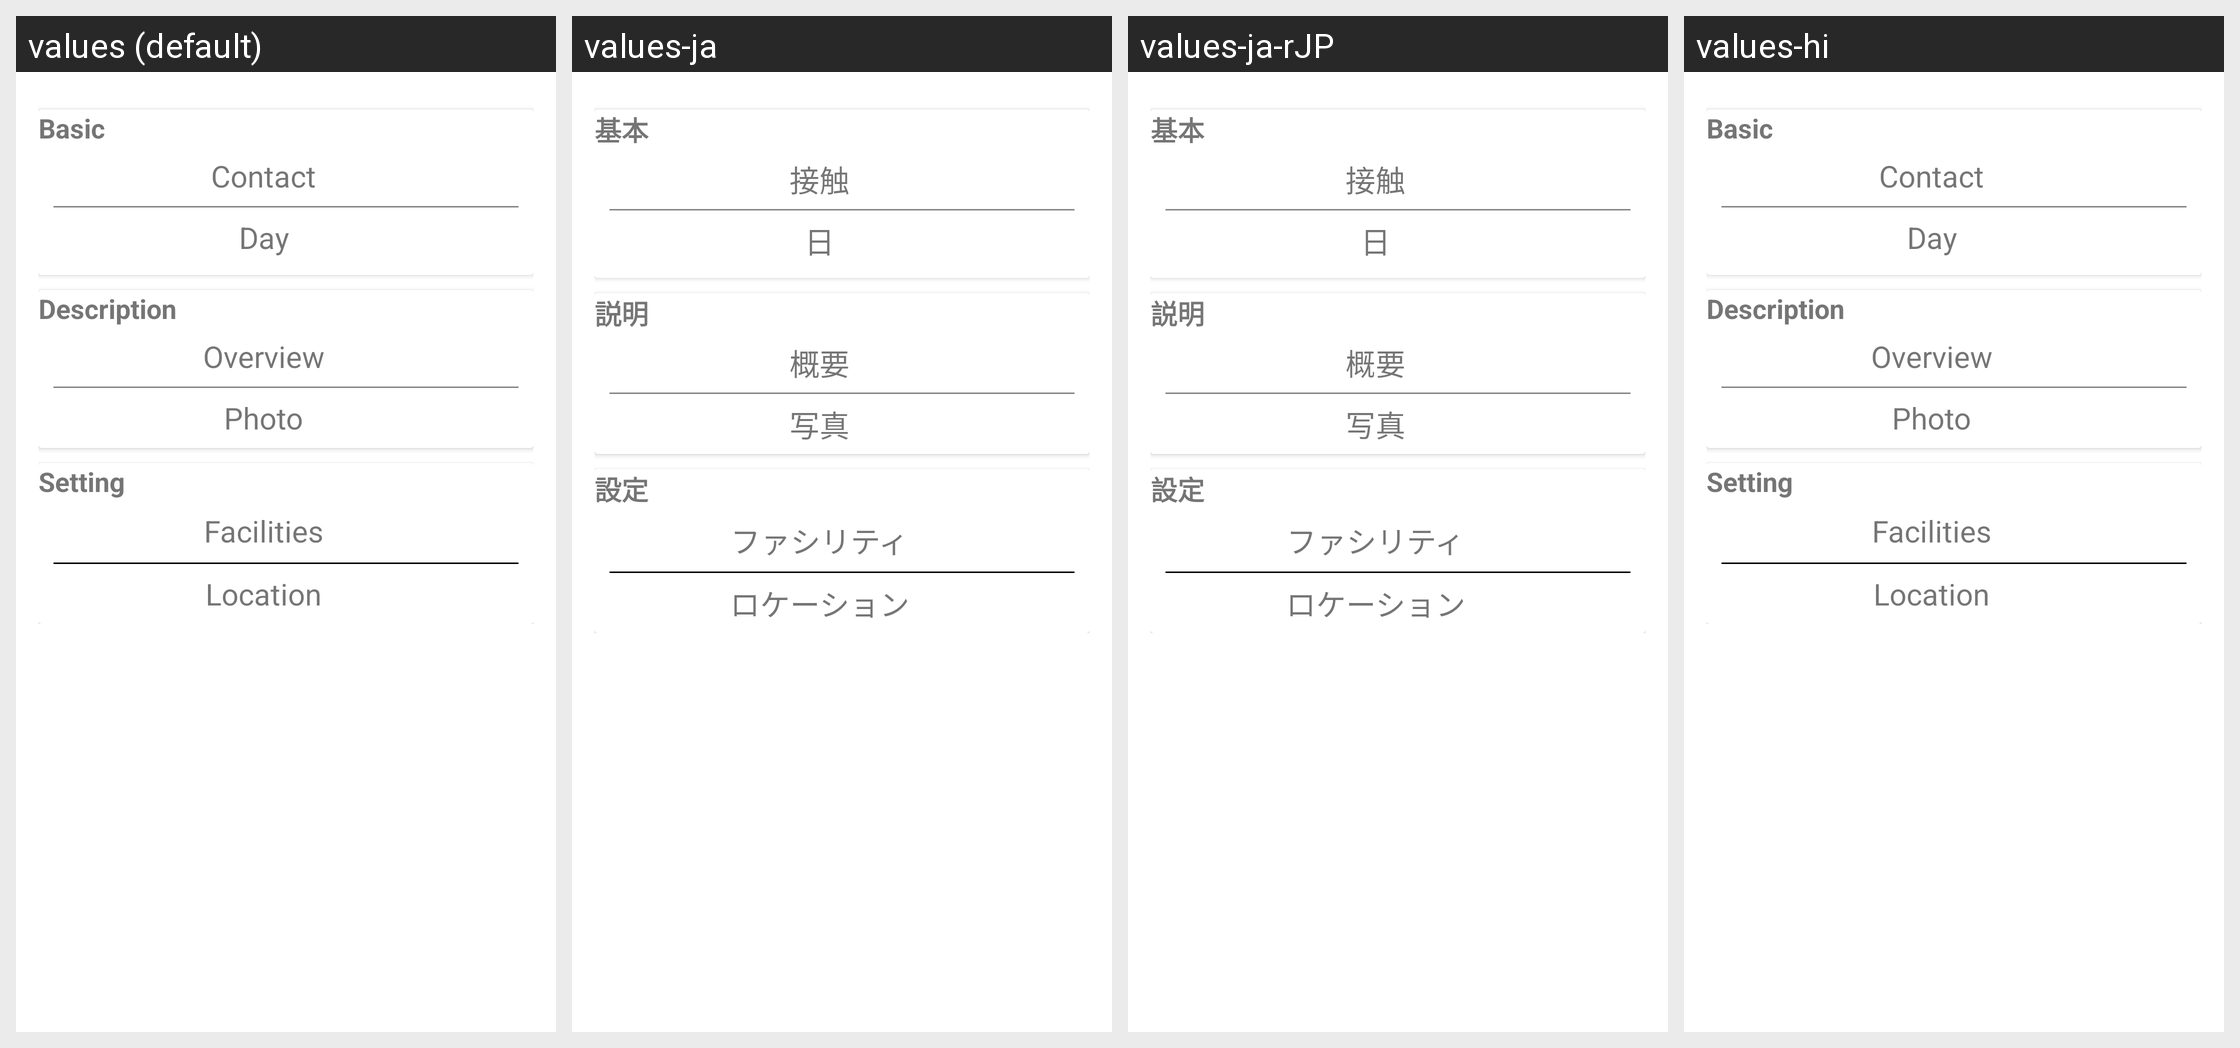

The same Android screen rendered under several of its app's locales, left to right. List the strings drawn on it with the default value and each locale's translation.
Android screen res/layout/fragment_addseminar_list.xml rendered under 4 locales, left to right: values (default), values-ja, values-ja-rJP, values-hi. Device: Nexus 5 (rendered at 1080×1920; each locale shown at half size, 540×960, under a caption strip naming it); theme AppTheme.
Strings drawn on this screen, with the default value and each locale's value (text and hints the layout hard-codes, and strings that could not be matched under every locale, appear in the picture but are not listed):

add_basic
  values: Basic
  values-ja: 基本
  values-ja-rJP: 基本
  values-hi: Basic  [not translated; the default value is used]

add_Contact
  values: Contact
  values-ja: 接触
  values-ja-rJP: 接触
  values-hi: Contact  [not translated; the default value is used]

add_day
  values: Day
  values-ja: 日
  values-ja-rJP: 日
  values-hi: Day  [not translated; the default value is used]

add_Description
  values: Description
  values-ja: 説明
  values-ja-rJP: 説明
  values-hi: Description  [not translated; the default value is used]

add_Overview
  values: Overview
  values-ja: 概要
  values-ja-rJP: 概要
  values-hi: Overview  [not translated; the default value is used]

add_Photo
  values: Photo
  values-ja: 写真
  values-ja-rJP: 写真
  values-hi: Photo  [not translated; the default value is used]

add_Setting
  values: Setting
  values-ja: 設定
  values-ja-rJP: 設定
  values-hi: Setting  [not translated; the default value is used]

seminardetails_facilitie
  values: Facilities
  values-ja: ファシリティ
  values-ja-rJP: ファシリティ
  values-hi: Facilities  [not translated; the default value is used]

add_Location
  values: Location
  values-ja: ロケーション
  values-ja-rJP: ロケーション
  values-hi: Location  [not translated; the default value is used]
